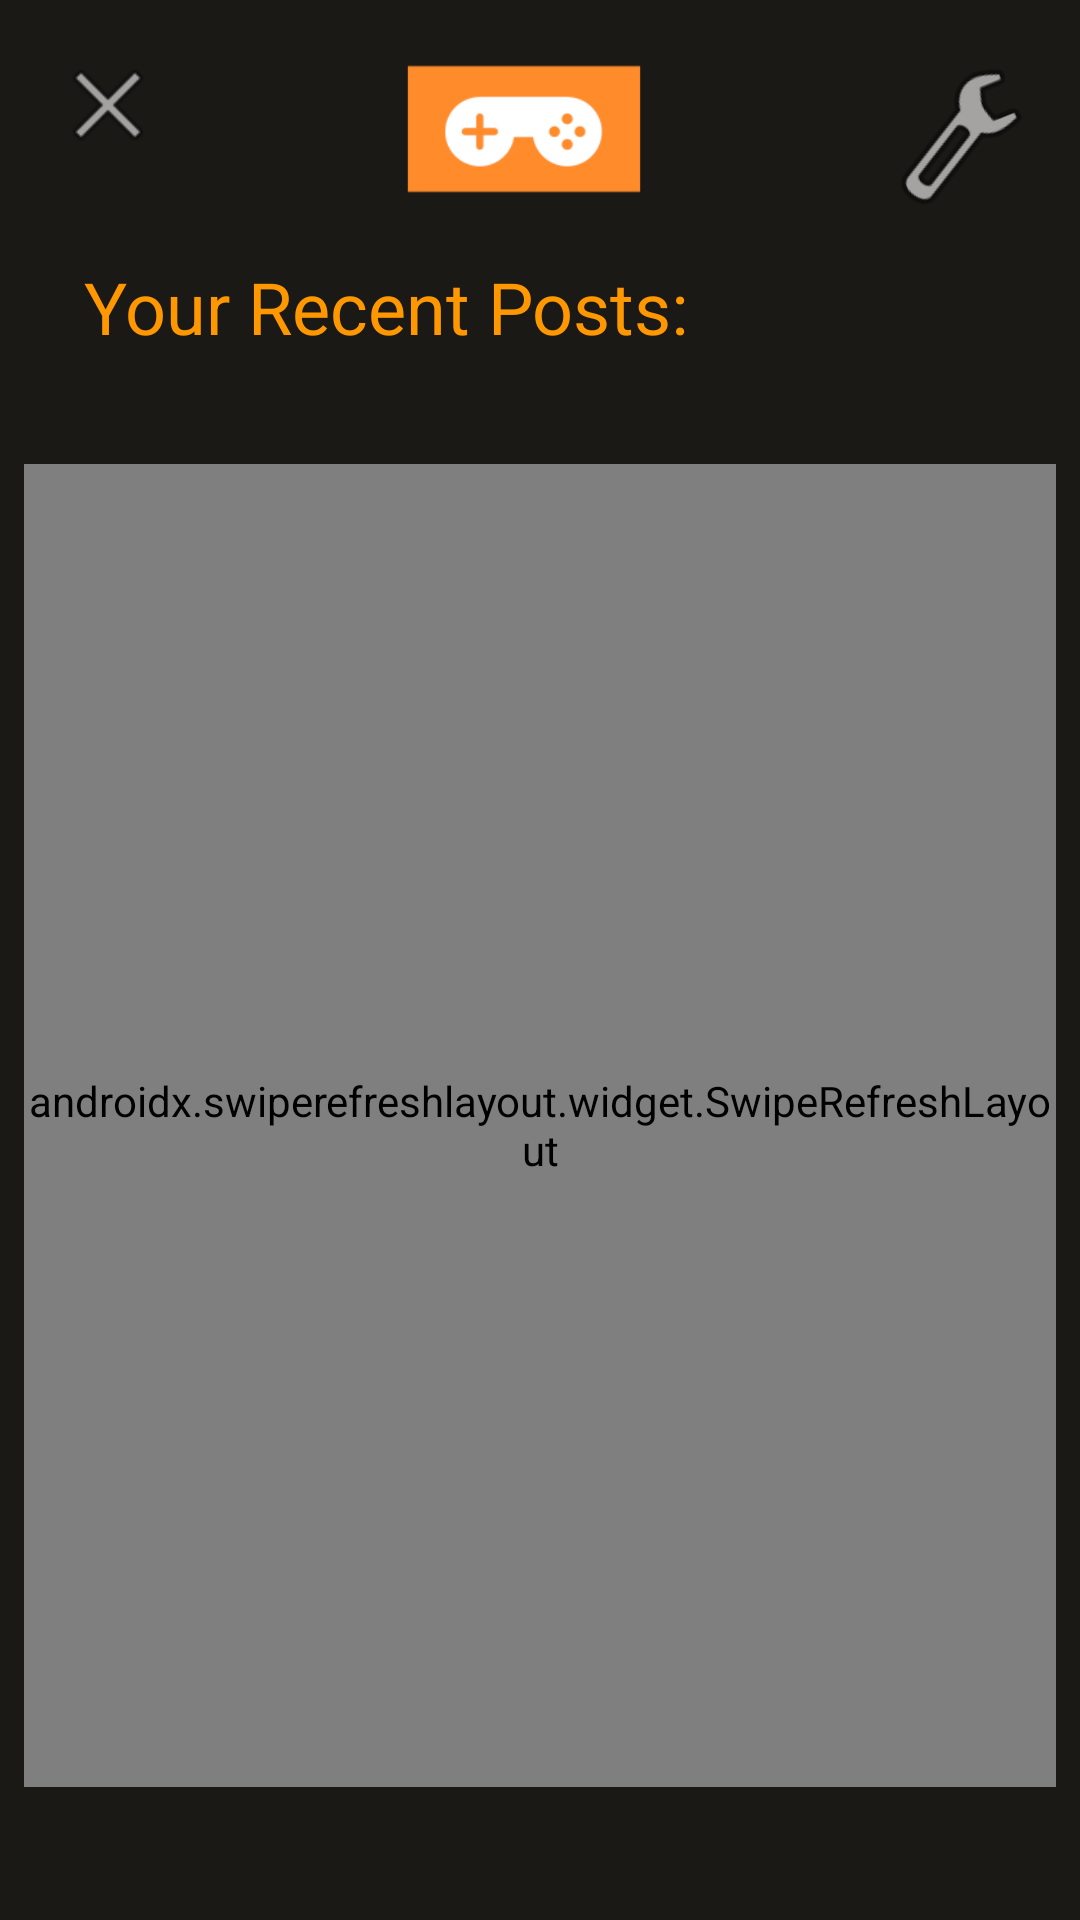

Here is an Android app screen rendered from its layout file. Give the layout XML and the strings, colors and styles it references.
<!-- AndroidManifest.xml: application theme Theme.GameChanger -->
<!-- res/layout/fragment_user_profile.xml -->
<?xml version="1.0" encoding="utf-8"?>
<ScrollView xmlns:android="http://schemas.android.com/apk/res/android"
    xmlns:app="http://schemas.android.com/apk/res-auto"
    xmlns:tools="http://schemas.android.com/tools"
    android:id="@+id/scrollView"
    android:layout_width="match_parent"
    android:layout_height="match_parent"
    android:fillViewport="true">

<androidx.constraintlayout.widget.ConstraintLayout
    xmlns:android="http://schemas.android.com/apk/res/android"
    xmlns:app="http://schemas.android.com/apk/res-auto"
    xmlns:tools="http://schemas.android.com/tools"
    android:id="@+id/userprofile_layout"
    android:layout_width="match_parent"
    android:layout_height="match_parent"
    android:background="#1B1916"
    tools:context=".UserProfileFragment" >

    <androidx.swiperefreshlayout.widget.SwipeRefreshLayout
        android:id="@+id/userprofile_refresh_layout"
        android:layout_width="0dp"
        android:layout_height="441dp"
        android:layout_marginStart="8dp"
        android:layout_marginEnd="8dp"
        android:layout_marginBottom="8dp"
        app:layout_constraintBottom_toBottomOf="parent"
        app:layout_constraintEnd_toEndOf="parent"
        app:layout_constraintStart_toStartOf="parent"
        app:layout_constraintTop_toBottomOf="@+id/userprofile_title_text">

        <androidx.recyclerview.widget.RecyclerView
            android:id="@+id/userprofile_posts_rv"
            android:layout_width="0dp"
            android:layout_height="0dp"
            android:layout_marginStart="16dp"
            android:layout_marginTop="16dp"
            android:layout_marginEnd="16dp"
            android:layout_marginBottom="8dp" />
    </androidx.swiperefreshlayout.widget.SwipeRefreshLayout>

    <ImageView
        android:id="@+id/userprofile_back_btn"
        android:layout_width="40dp"
        android:layout_height="38dp"
        android:layout_marginStart="16dp"
        android:layout_marginTop="16dp"
        android:src="@android:drawable/ic_menu_close_clear_cancel"
        app:layout_constraintEnd_toStartOf="@+id/gamedetails_logo_img"
        app:layout_constraintHorizontal_bias="0.0"
        app:layout_constraintStart_toStartOf="parent"
        app:layout_constraintTop_toTopOf="parent" />

    <TextView
        android:id="@+id/userprofile_title_text"
        android:layout_width="wrap_content"
        android:layout_height="wrap_content"
        android:layout_marginStart="28dp"
        android:text="Your Recent Posts:"
        android:textColor="#FF9800"
        android:textSize="24sp"
        app:layout_constraintStart_toStartOf="parent"
        app:layout_constraintTop_toBottomOf="@+id/userprofile_img" />

    <ImageView
        android:id="@+id/userprofile_img"
        android:layout_width="wrap_content"
        android:layout_height="86dp"
        android:scaleType="fitCenter"
        android:src="@drawable/gamechangersimple"
        app:layout_constraintEnd_toStartOf="@+id/userprofile_edit_btn"
        app:layout_constraintStart_toEndOf="@+id/userprofile_back_btn"
        app:layout_constraintTop_toTopOf="parent" />

    <ImageView
        android:id="@+id/userprofile_edit_btn"
        android:layout_width="51dp"
        android:layout_height="59dp"
        android:layout_marginTop="16dp"
        android:layout_marginEnd="16dp"
        android:rotation="-22"
        android:src="@android:drawable/ic_menu_manage"
        app:layout_constraintEnd_toEndOf="parent"
        app:layout_constraintTop_toTopOf="parent" />

</androidx.constraintlayout.widget.ConstraintLayout>

</ScrollView>
<!-- resources referenced by this layout -->
<resources>
  <!-- drawable gamechangersimple: png bitmap (drawable, 3008 bytes) -->
  <style name="Theme.GameChanger" parent="Theme.MaterialComponents.DayNight.DarkActionBar">
          
          <item name="colorPrimary">#FF9800</item>
          
          <item name="android:statusBarColor" tools:targetApi="l">#FF9800</item>
  
          
      </style>
</resources>
